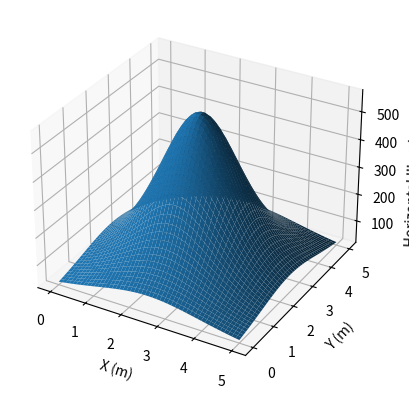

This figure's Python source:
#!/usr/bin/env python
 
import numpy as np
from mpl_toolkits.mplot3d import Axes3D
import matplotlib.pyplot as plt

# This code plot the horizontal illuminance inside a room using a SISO array.

# Semi-angle at half illuminance (degree)
tethaHalf = 70

# Lambertian emission order (adimensional)
m = -np.log(2)/np.log10(np.cos(np.deg2rad(tethaHalf)))

# Center luminous intensity (cd)
I0 = 0.73

# Room's dimensions
dimZ = 3
dimX = 5
dimY = dimX

# LED's position (m)
xt = dimX*0.5
yt = dimY*0.5

# Grid number in the receiver plane
ngx = dimX*10
ngy = dimY*10

# Generate the grid vectors
x = np.linspace(0,dimX,ngx)
y = np.linspace(0,dimY,ngy)

# Distance between the transmitter and receiver plane (m)
ht = 3
hr = 0.85
htr = ht - hr

# Numbers of LEDs per array
nLed = 60

# Generate the receiver plane based on grid vectors
xr, yr = np.meshgrid(x,y)

# Create a zero matrix to store values of horizontal iluminance
E = np.zeros((ngx,ngy))

# Distance vector from source to receiver plane
d = np.sqrt(np.square(xr-xt) + np.square(yr-yt) + np.square(htr))

# Cos(tetha)
cosTetha = htr/d

# Get individual horizontal illuminace per LED
E = (I0*(cosTetha)**(m+1) )/np.square(d) 

# Get the horizontal illuminance per LED array
E = E*nLed*nLed

fig = plt.figure()
figE = fig.add_subplot(111, projection='3d')
figE.plot_surface(xr,yr,E)
figE.set_xlabel('X (m)')
figE.set_ylabel('Y (m)')
figE.set_zlabel('Horizontal Illuminance (lx)')

plt.show()